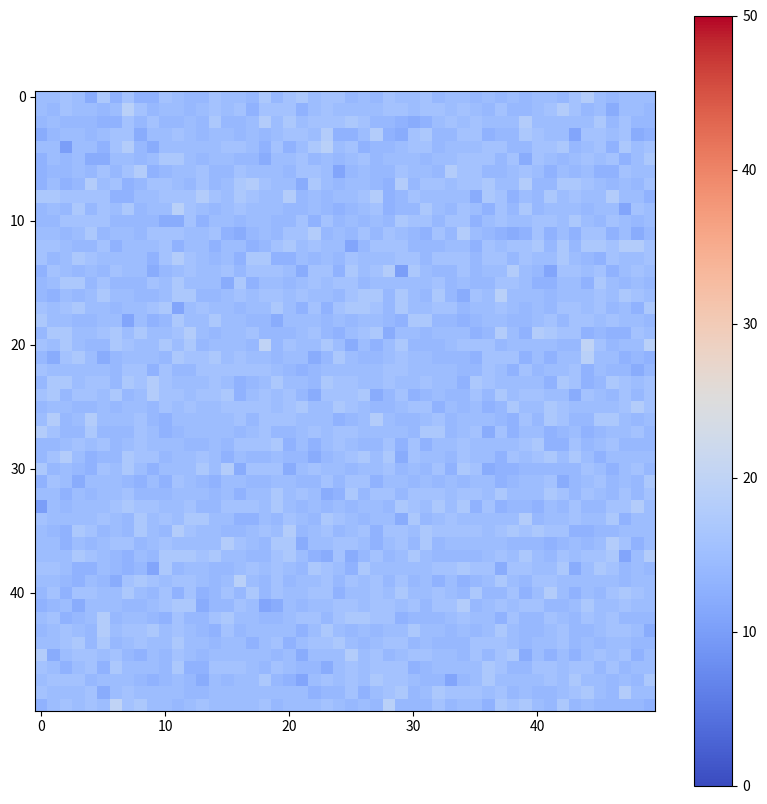
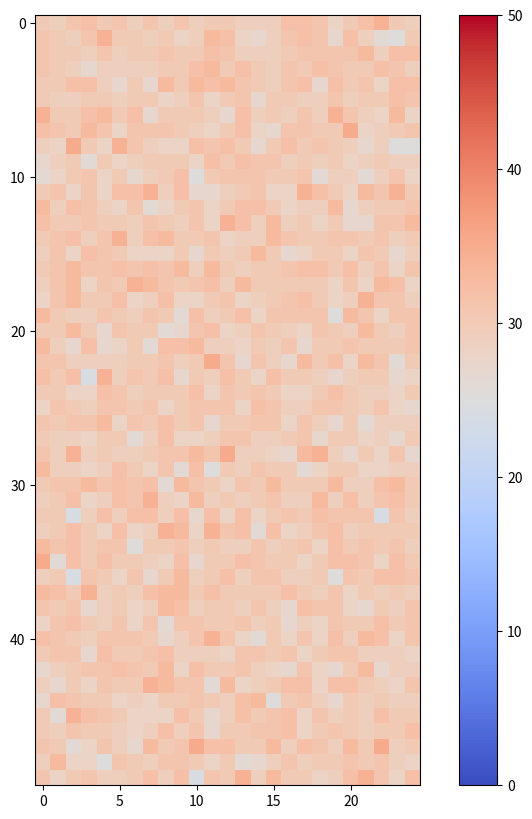

Here is the Python script that generated these plots, in order:
# -*- coding: utf-8 -*-
"""
Created on Tue Oct 26 20:25:40 2021

[redacted]
"""

import matplotlib.pyplot as plt
import numpy as np
import random as rnd
from matplotlib import animation as am
from scipy.optimize import curve_fit

def energyFlow(eSolid,numExch):
    maxN = eSolid.size-1
    for i in range(numExch):
        gain = rnd.randint(0,maxN) 
        lose = rnd.randint(0,maxN) 
        while eSolid[lose] == 0:
            lose = rnd.randint(0,maxN)
        eSolid[gain] += 1
        eSolid[lose] -= 1

    return eSolid

def evolve1(*args):
    energyFlow(solid1,1000)
    imgPlot1.set_data( np.reshape(solid1, (L,L) ) )
    return [imgPlot1]    

def evolve2(*args):
    energyFlow(solid2,1000)
    imgPlot2.set_data( np.reshape(solid2, (L,B) ) )
    return [imgPlot2]    

def exponential(x, A, b): ##FIXME: 
    return A * np.exp(-b * x)

L = 50 
B = 25
N1 = L*L 
N2 = L*B
qavg1 = 15 
qavg2 = 30

solid1 = qavg1*np.ones(N1)
solid2 = qavg2*np.ones(N2)
solid3 = np.append(solid1, solid2)

 
    
animate = True

if animate:
    fig1 = plt.figure(figsize=(10,10))          
    
    img1 = np.reshape(solid1, (L,L))
    
    
    
    
    imgPlot1 = plt.imshow(img1, interpolation='none', vmin=0, vmax=50, cmap='coolwarm')
    plt.colorbar(imgPlot1)
    
    
    
    anim1 = am.FuncAnimation(fig1, evolve1, \
    						interval=10, frames=500, repeat=False, blit=True)
        
        
    fig2 = plt.figure(figsize=(10,10))
    img2 = np.reshape(solid2, (L,B))
    
    imgPlot2 = plt.imshow(img2, interpolation='none', vmin=0, vmax=50, cmap='coolwarm')
    plt.colorbar(imgPlot2)
    
    anim2 = am.FuncAnimation(fig2, evolve2, \
    						interval=10, frames=500, repeat=False, blit=True)    
    

else:
    solid1 = energyFlow(solid1, 500*solid1.size)
    
    energy1, counts1 = np.unique(solid1, return_counts=True)
    
    solid2 = energyFlow(solid2, 500*solid2.size)
    
    
    
    energy2, counts2 = np.unique(solid2, return_counts=True)
    
    
    
    solid3 = energyFlow(solid3, 1000*solid3.size) 
    
    energy3, counts3 = np.unique(solid3, return_counts=True)
    
    
    fig3 = plt.figure(figsize=(20,20))
    ax1 = fig3.add_subplot(321)
    ax2 = fig3.add_subplot(322)
    ax3 = fig3.add_subplot(323)
    ax4 = fig3.add_subplot(324)
    ax5 = fig3.add_subplot(326)
    ax6 = fig3.add_subplot(325)
    
    popt1, pcov1 = curve_fit(exponential, energy1, counts1)
    popt2, pcov2 = curve_fit(exponential, energy2, counts2)
    popt3, pcov3 = curve_fit(exponential, energy3, counts3)
    ax1.plot(energy1, exponential(energy1, *popt1), 'k-')
    ax1.plot(energy2, exponential(energy2, *popt2), 'k-')
    
    ax1.set_title('Energy Distribution for Solid 1 and Solid 2', fontsize = 10)
    ax1.set_ylabel(r'$E_{n}$')
    ax1.set_xlabel('n')
    ax1.plot(energy1,counts1, 'bx', markersize=5)  
    ax1.plot(energy2,counts2, 'ro', markersize=5)
    
    
    
    
    ax2.set_title('Log of Energy Distribution function for Solid 1 and Solid 2 ', fontsize = 10)

    ax2.plot(energy1, exponential(energy1, *popt1), 'k-')
    ax2.plot(energy2, exponential(energy2, *popt2), 'k-')
    ax2.set_ylabel(r'$logE_{n}$')
    ax2.set_xlabel('n')
    ax2.semilogy(energy1,counts1,'bx', markersize=5)
    ax2.semilogy(energy2,counts2,'ro', markersize=5)
    
    
    ax3.set_title('Energy Distribution for Combined solid', fontsize = 10)
    ax3.set_ylabel(r'$E_{n}$')
    ax3.set_xlabel('n')
    ax3.plot(energy3, exponential(energy3, *popt3), 'k-')
    
    ax3.plot(energy3,counts3, 'g+', markersize=7 )
    
    ax4.set_title('Log of Energy Distribution function for combined solid', fontsize = 10)
    ax4.set_ylabel(r'$logE_{n}$')
    ax4.set_xlabel('n')
    ax4.plot(energy3, exponential(energy3, *popt3), 'k-')
    ax4.semilogy(energy3,counts3, 'g+', markersize=7)
    
    ax5.set_title('Log of Energy Distribution for seperate solids and combined solid', fontsize = 10)
    ax5.set_ylabel(r'$logE_{n}$')
    ax5.set_xlabel('n')
    ax5.semilogy(energy3,counts3, 'g+', markersize=7)
    ax5.plot(energy3, exponential(energy3, *popt3), 'k--')
    ax5.semilogy(energy1,counts1,'bx', markersize=5)
    ax5.plot(energy1, exponential(energy1, *popt1), 'k-')
    ax5.semilogy(energy2,counts2,'ro', markersize=5)
    ax5.plot(energy2, exponential(energy2, *popt2), 'k-')
    
    
    ax6.set_title('Energy Distribution for Combined solid', fontsize = 10)
    ax6.set_ylabel(r'$E_{n}$')
    ax6.set_xlabel('n')
    ax6.plot(energy1,counts1, 'bx', markersize=5)  
    ax6.plot(energy1, exponential(energy1, *popt1), 'k-')
    ax6.plot(energy2,counts2, 'ro', markersize=5)
    ax6.plot(energy2, exponential(energy2, *popt2), 'k-')
    ax6.plot(energy3,counts3, 'g+', markersize=7 )
    ax6.plot(energy3, exponential(energy3, *popt3), 'k--')
    
plt.show 


plt.savefig('twoSolids.png', dpi=300)




